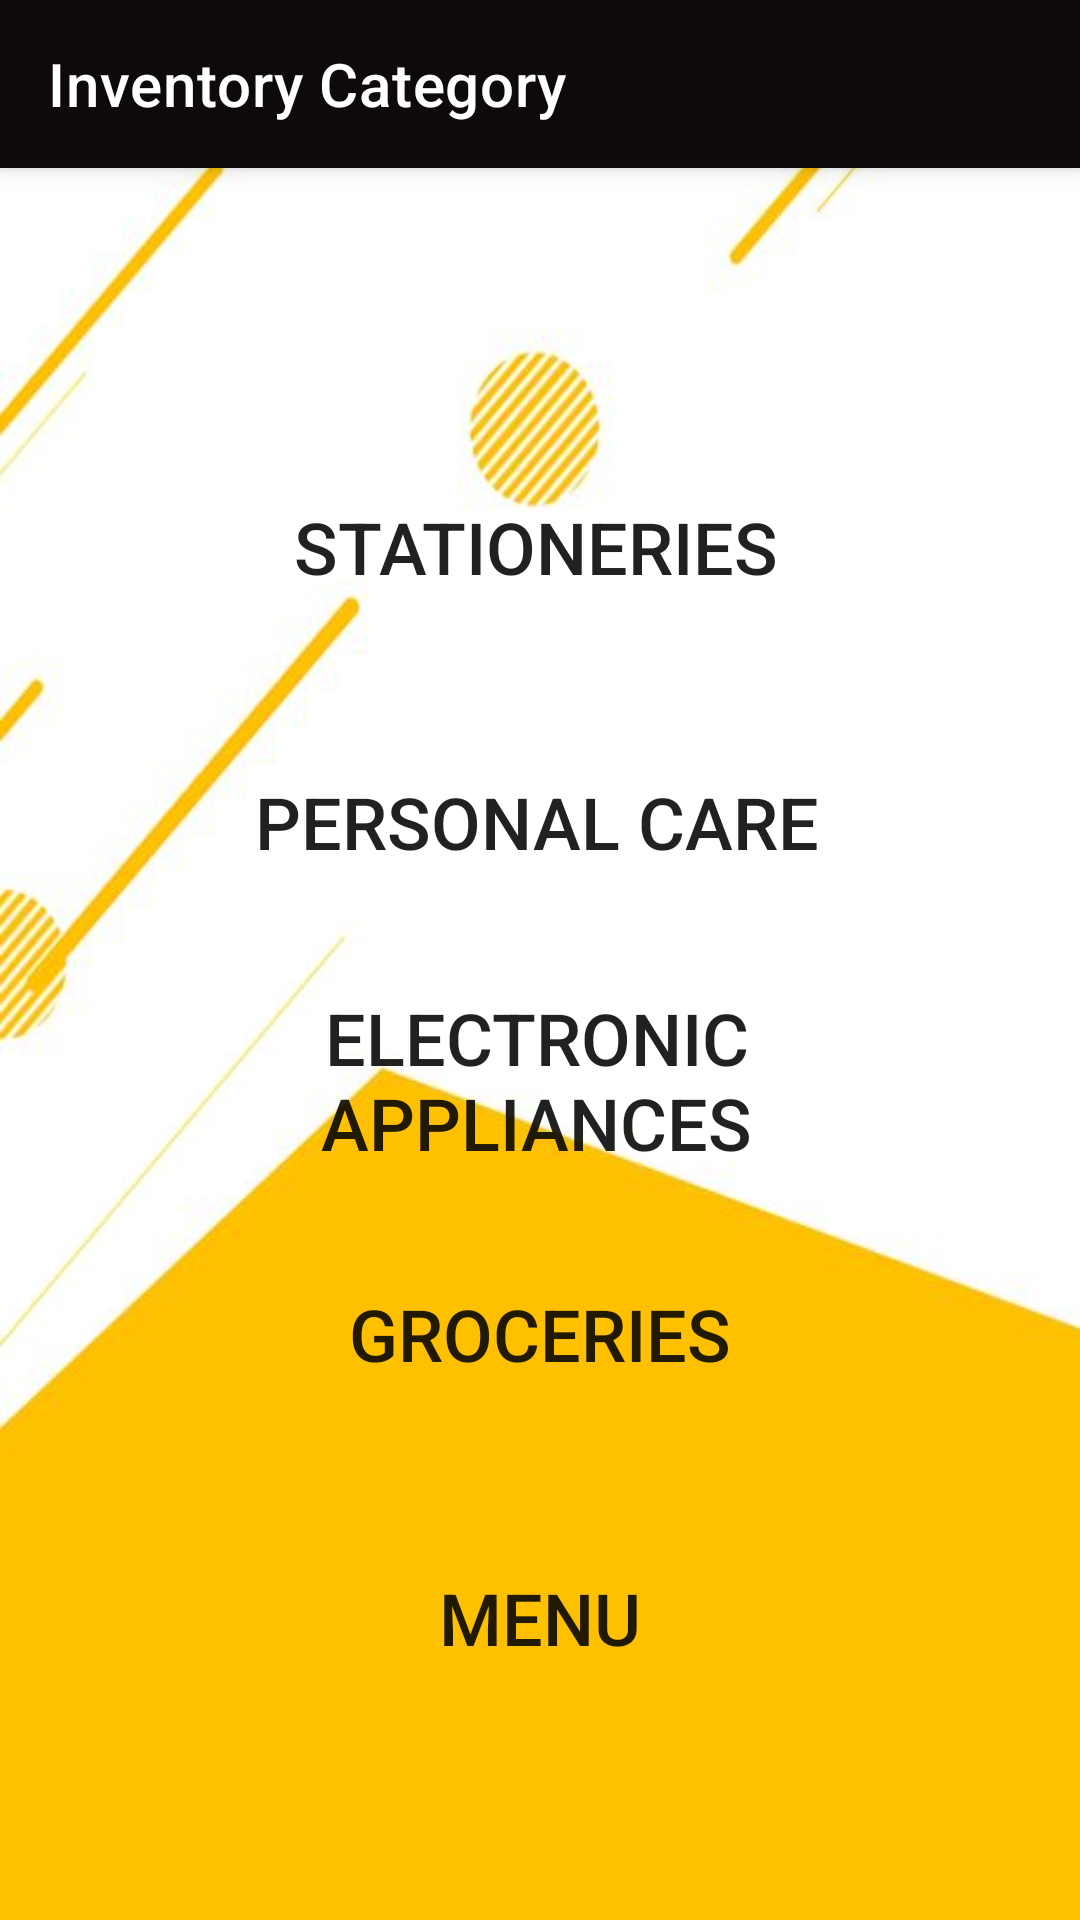

Write the Android layout XML for this screen, with the resource values it uses.
<!-- AndroidManifest.xml: application theme Theme.EZ_Inventory_System -->
<!-- res/layout/activity_categories.xml -->
<?xml version="1.0" encoding="utf-8"?>
<androidx.constraintlayout.widget.ConstraintLayout xmlns:android="http://schemas.android.com/apk/res/android"
    xmlns:app="http://schemas.android.com/apk/res-auto"
    xmlns:tools="http://schemas.android.com/tools"
    android:layout_width="match_parent"
    android:layout_height="match_parent"
    android:background="@drawable/yellow2"
    tools:context=".categories">

    <androidx.appcompat.widget.Toolbar
        android:layout_width="match_parent"
        android:layout_height="wrap_content"
        android:background="#0E090A"
        android:elevation="4dp"
        android:gravity="center"
        android:theme="@style/ThemeOverlay.AppCompat.Dark.ActionBar"
        app:layout_constraintLeft_toLeftOf="parent"
        app:layout_constraintRight_toRightOf="parent"
        app:layout_constraintTop_toTopOf="parent"
        app:title="Inventory Category" />

    <Button
        android:id="@+id/stationarybtn"
        android:layout_width="273dp"
        android:layout_height="78dp"
        android:background="@drawable/shape"
        android:text="Stationeries"
        android:textSize="24sp"
        android:visibility="visible"
        app:backgroundTint="#F8229AC1"
        app:cornerRadius="@null"
        app:layout_constraintBottom_toBottomOf="parent"
        app:layout_constraintEnd_toEndOf="parent"
        app:layout_constraintHorizontal_bias="0.485"
        app:layout_constraintStart_toStartOf="parent"
        app:layout_constraintTop_toTopOf="parent"
        app:layout_constraintVertical_bias="0.255"
        app:rippleColor="#7C1D1D"
        app:strokeColor="#FFFFFF" />

    <Button
        android:id="@+id/personalCareBtn"
        android:layout_width="273dp"
        android:layout_height="78dp"
        android:background="@drawable/shape"
        android:text="Personal Care"
        android:textSize="24sp"
        app:backgroundTint="#F8229AC1"
        app:layout_constraintBottom_toBottomOf="parent"
        app:layout_constraintEnd_toEndOf="parent"
        app:layout_constraintHorizontal_bias="0.485"
        app:layout_constraintStart_toStartOf="parent"
        app:layout_constraintTop_toTopOf="parent"
        app:layout_constraintVertical_bias="0.418" />

    <Button
        android:id="@+id/electronicAppBtn"
        android:layout_width="273dp"
        android:layout_height="78dp"
        android:background="@drawable/shape"
        android:text="Electronic Appliances"
        android:textSize="24sp"
        app:backgroundTint="#F8229AC1"
        app:layout_constraintBottom_toBottomOf="parent"
        app:layout_constraintEnd_toEndOf="parent"
        app:layout_constraintHorizontal_bias="0.485"
        app:layout_constraintStart_toStartOf="parent"
        app:layout_constraintTop_toTopOf="parent"
        app:layout_constraintVertical_bias="0.571" />

    <Button
        android:id="@+id/groceriesbtn"
        android:layout_width="273dp"
        android:layout_height="78dp"
        android:background="@drawable/shape"
        android:text="Groceries"
        android:textSize="24sp"
        app:backgroundTint="#F8229AC1"
        app:layout_constraintBottom_toBottomOf="parent"
        app:layout_constraintEnd_toEndOf="parent"
        app:layout_constraintStart_toStartOf="parent"
        app:layout_constraintTop_toTopOf="parent"
        app:layout_constraintVertical_bias="0.722" />

    <Button
        android:id="@+id/menuBtn"
        android:layout_width="273dp"
        android:layout_height="78dp"
        android:background="@drawable/shape"
        android:text="Menu"
        android:textSize="24sp"
        app:backgroundTint="#F8229AC1"
        app:layout_constraintBottom_toBottomOf="parent"
        app:layout_constraintEnd_toEndOf="parent"
        app:layout_constraintStart_toStartOf="parent"
        app:layout_constraintTop_toTopOf="parent"
        app:layout_constraintVertical_bias="0.89" />

</androidx.constraintlayout.widget.ConstraintLayout>
<!-- resources referenced by this layout -->
<resources>
  <!-- drawable yellow2: jpg bitmap (drawable-v24, 14001 bytes) -->
  <style name="Theme.EZ_Inventory_System" parent="Theme.MaterialComponents.DayNight.NoActionBar">
          
          <item name="colorPrimary">@color/purple_500</item>
          <item name="colorPrimaryVariant">@color/purple_700</item>
          <item name="colorOnPrimary">@color/white</item>
          
          <item name="colorSecondary">@color/teal_200</item>
          <item name="colorSecondaryVariant">@color/teal_700</item>
          <item name="colorOnSecondary">@color/black</item>
          
          <item name="android:statusBarColor" tools:targetApi="l">?attr/colorPrimaryVariant</item>
          
      </style>
  <!-- not gathered from this repository: default colours our renderer supplied (Android Studio template values) -->
  <color name="purple_500">#FF6200EE</color>
  <color name="purple_700">#FF3700B3</color>
  <color name="teal_200">#FF03DAC5</color>
  <color name="teal_700">#FF018786</color>
  <color name="black">#FF000000</color>
  <color name="white">#FFFFFFFF</color>
</resources>
